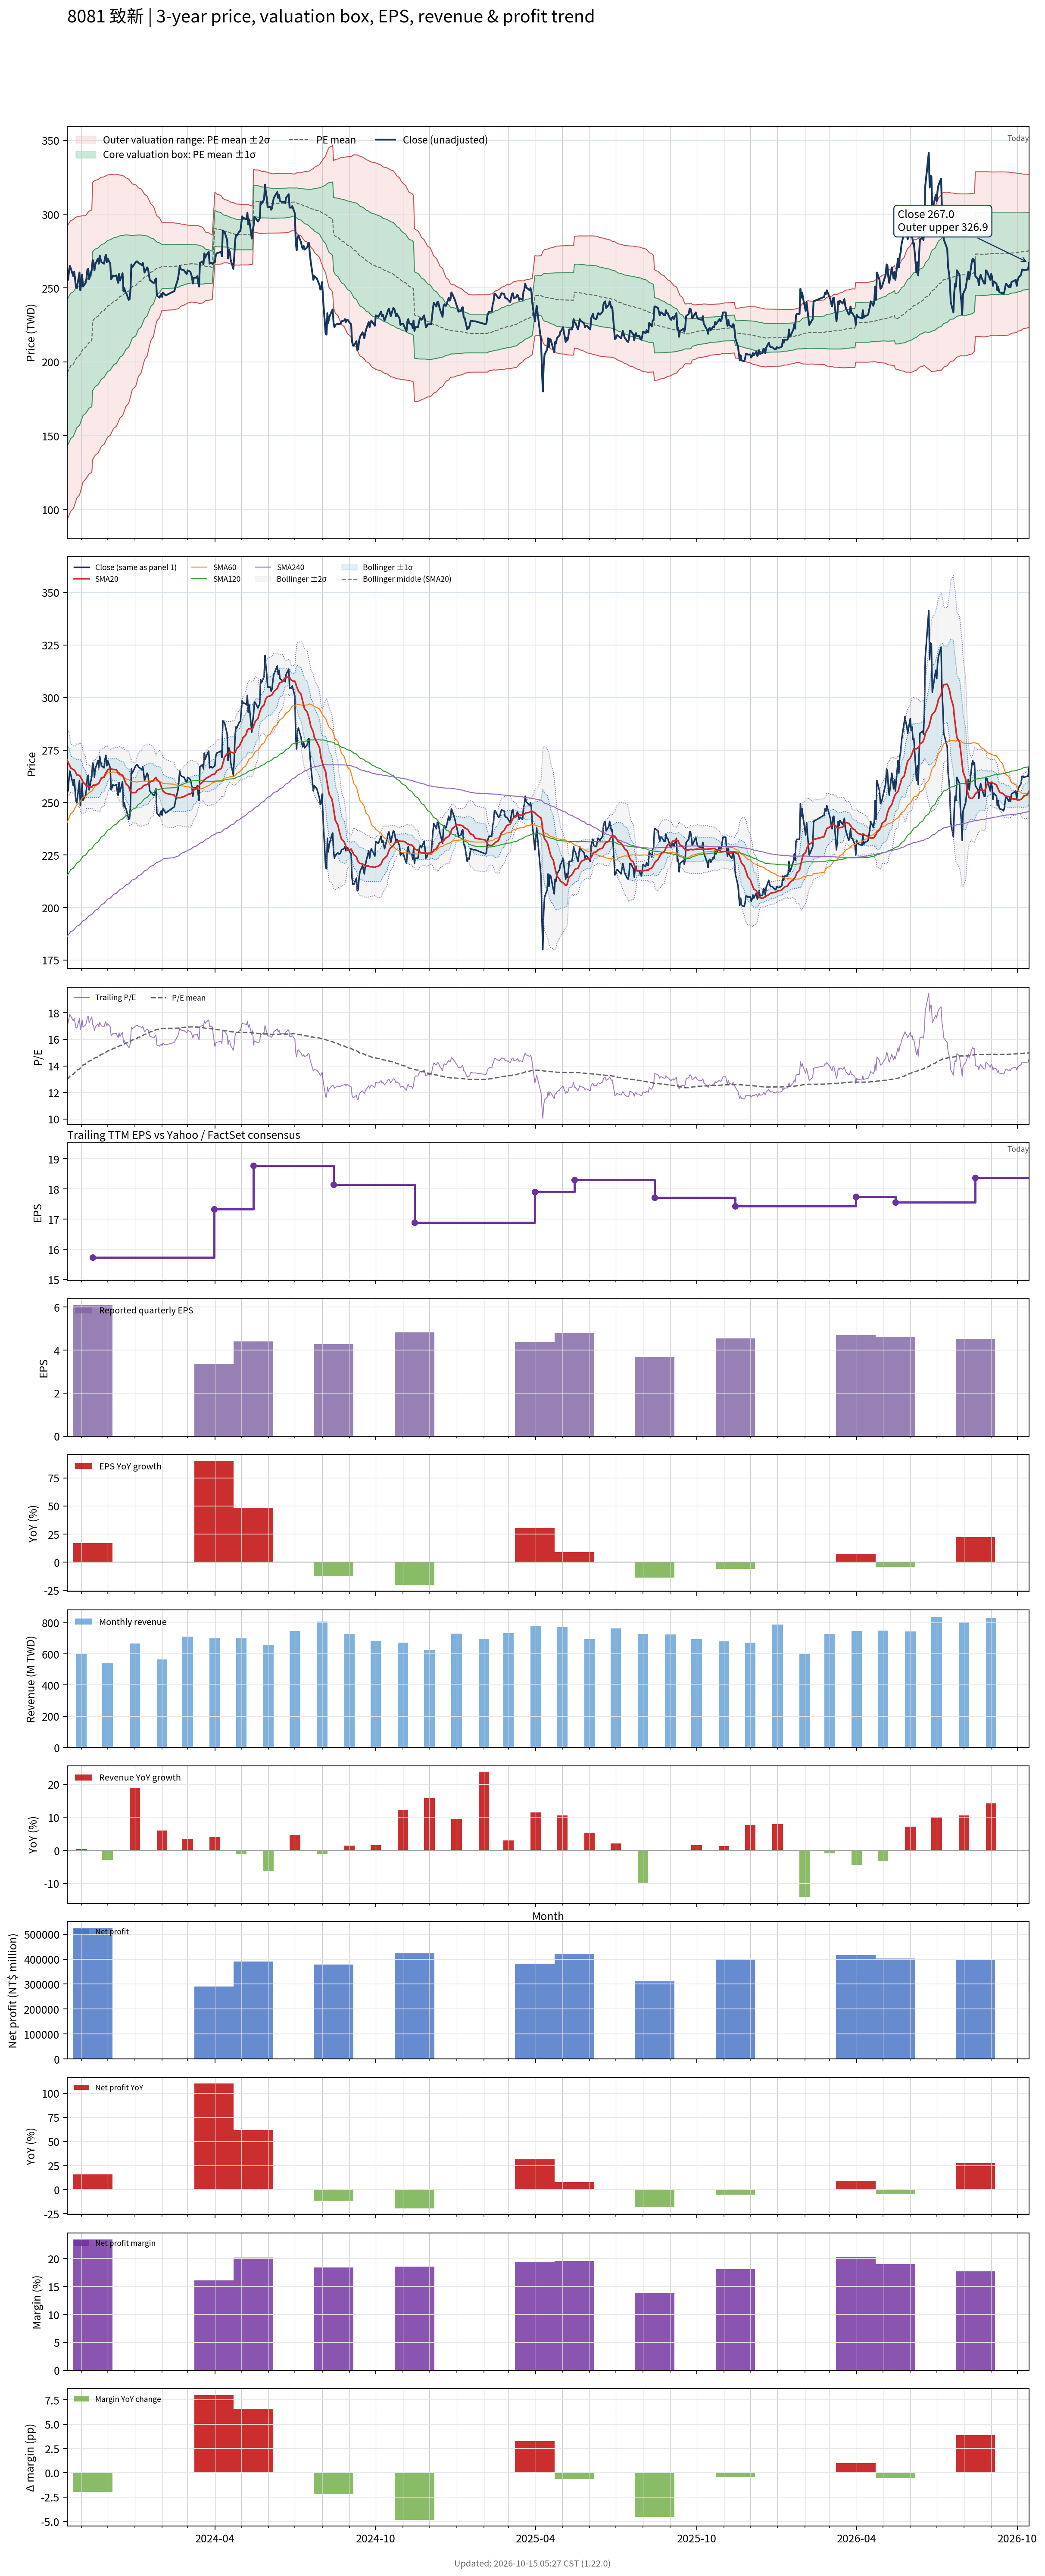

The file beside this chart, header and first rows:
# chart-version: skill-stock-dynamic-val…
date, close, available_date, period_end, eps, ttm_eps, pe, pe_mean, pe_std, price_m2, price_m1, price_mean, price_p1, price_p2, forward_eps, forward_pe, forward_pe_mean, forward_pe_std, forward_price_m2, forward_price_m1, forward_price_mean, forward_price_p1, forward_price_p2, sma20
2023-10-16, 263.5, 2023-08-14, 2023-06-30, 4.9, 14.84, 17.76, 12.98, 3.347, 93.23, 142.9, 192.6, 242.3, 291.9, , , , , , , , , , 270.2
2023-10-17, 255.5, 2023-08-14, 2023-06-30, 4.9, 14.84, 17.22, 13.05, 3.341, 94.55, 144.1, 193.7, 243.3, 292.8, , , , , , , , , , 269.2
2023-10-18, 261, 2023-08-14, 2023-06-30, 4.9, 14.84, 17.59, 13.13, 3.334, 95.93, 145.4, 194.9, 244.4, 293.8, , , , , , , , , , 268.4
2023-10-19, 265, 2023-08-14, 2023-06-30, 4.9, 14.84, 17.86, 13.22, 3.324, 97.46, 146.8, 196.1, 245.5, 294.8, , , , , , , , , , 267.4
2023-10-20, 263.5, 2023-08-14, 2023-06-30, 4.9, 14.84, 17.76, 13.3, 3.313, 99.03, 148.2, 197.4, 246.5, 295.7, , , , , , , , , , 266.5
2023-10-23, 258, 2023-08-14, 2023-06-30, 4.9, 14.84, 17.39, 13.38, 3.297, 100.7, 149.6, 198.5, 247.4, 296.4, , , , , , , , , , 265.6
2023-10-24, 261, 2023-08-14, 2023-06-30, 4.9, 14.84, 17.59, 13.46, 3.282, 102.3, 151, 199.7, 248.4, 297.1, , , , , , , , , , 265.4
2023-10-25, 256, 2023-08-14, 2023-06-30, 4.9, 14.84, 17.25, 13.53, 3.261, 104.1, 152.5, 200.8, 249.2, 297.6, , , , , , , , , , 264.9
2023-10-26, 250.5, 2023-08-14, 2023-06-30, 4.9, 14.84, 16.88, 13.61, 3.235, 105.9, 153.9, 201.9, 250, 298, , , , , , , , , , 264.1
2023-10-27, 250, 2023-08-14, 2023-06-30, 4.9, 14.84, 16.85, 13.68, 3.205, 107.9, 155.5, 203.1, 250.6, 298.2, , , , , , , , , , 263.1
2023-10-30, 260.5, 2023-08-14, 2023-06-30, 4.9, 14.84, 17.55, 13.76, 3.179, 109.9, 157.1, 204.3, 251.4, 298.6, , , , , , , , , , 262.9
2023-10-31, 248.5, 2023-08-14, 2023-06-30, 4.9, 14.84, 16.75, 13.84, 3.145, 112, 158.7, 205.3, 252, 298.7, , , , , , , , , , 262.3
2023-11-01, 253, 2023-08-14, 2023-06-30, 4.9, 14.84, 17.05, 13.91, 3.109, 114.2, 160.4, 206.5, 252.6, 298.8, , , , , , , , , , 261.4
2023-11-02, 259, 2023-08-14, 2023-06-30, 4.9, 14.84, 17.45, 13.99, 3.075, 116.4, 162, 207.7, 253.3, 298.9, , , , , , , , , , 260.9
2023-11-03, 251, 2023-08-14, 2023-06-30, 4.9, 14.84, 16.91, 14.07, 3.036, 118.7, 163.7, 208.8, 253.8, 298.9, , , , , , , , , , 259.6
2023-11-06, 253.5, 2023-08-14, 2023-06-30, 4.9, 14.84, 17.08, 14.14, 3.005, 120.6, 165.2, 209.8, 254.4, 299, , , , , , , , , , 258.6
2023-11-07, 256.5, 2023-08-14, 2023-06-30, 4.9, 14.84, 17.28, 14.2, 3.001, 121.6, 166.1, 210.7, 255.2, 299.7, , , , , , , , , , 257.6
2023-11-08, 262.5, 2023-08-14, 2023-06-30, 4.9, 14.84, 17.69, 14.25, 3.001, 122.4, 167, 211.5, 256.1, 300.6, , , , , , , , , , 257.8
2023-11-09, 263, 2023-08-14, 2023-06-30, 4.9, 14.84, 17.72, 14.31, 3, 123.3, 167.9, 212.4, 256.9, 301.4, , , , , , , , , , 257.8
2023-11-10, 256, 2023-08-14, 2023-06-30, 4.9, 14.84, 17.25, 14.36, 2.995, 124.3, 168.7, 213.2, 257.6, 302.1, , , , , , , , , , 257.4
2023-11-13, 262.5, 2023-08-14, 2023-06-30, 4.9, 14.84, 17.69, 14.42, 2.993, 125.2, 169.6, 214, 258.4, 302.8, , , , , , , , , , 257.3
2023-11-14, 269, 2023-11-14, 2023-09-30, 6.09, 15.73, 17.1, 14.47, 2.986, 133.7, 180.7, 227.7, 274.6, 321.6, , , , , , , , , , 258
2023-11-15, 267.5, 2023-11-14, 2023-09-30, 6.09, 15.73, 17.01, 14.52, 2.977, 134.8, 181.6, 228.4, 275.3, 322.1, , , , , , , , , , 258.3
2023-11-16, 262, 2023-11-14, 2023-09-30, 6.09, 15.73, 16.66, 14.57, 2.966, 135.9, 182.5, 229.2, 275.8, 322.5, , , , , , , , , , 258.2
2023-11-17, 266, 2023-11-14, 2023-09-30, 6.09, 15.73, 16.91, 14.62, 2.955, 137, 183.5, 230, 276.4, 322.9, , , , , , , , , , 258.3
2023-11-20, 270, 2023-11-14, 2023-09-30, 6.09, 15.73, 17.16, 14.67, 2.944, 138.2, 184.5, 230.8, 277.1, 323.4, , , , , , , , , , 258.9
2023-11-21, 266.5, 2023-11-14, 2023-09-30, 6.09, 15.73, 16.94, 14.72, 2.932, 139.3, 185.4, 231.6, 277.7, 323.8, , , , , , , , , , 259.2
2023-11-22, 272, 2023-11-14, 2023-09-30, 6.09, 15.73, 17.29, 14.77, 2.92, 140.5, 186.5, 232.4, 278.3, 324.3, , , , , , , , , , 260
2023-11-23, 269.5, 2023-11-14, 2023-09-30, 6.09, 15.73, 17.13, 14.82, 2.908, 141.7, 187.5, 233.2, 278.9, 324.7, , , , , , , , , , 260.9
2023-11-24, 267.5, 2023-11-14, 2023-09-30, 6.09, 15.73, 17.01, 14.87, 2.893, 143, 188.5, 234, 279.5, 325, , , , , , , , , , 261.8
2023-11-27, 266.5, 2023-11-14, 2023-09-30, 6.09, 15.73, 16.94, 14.92, 2.878, 144.2, 189.5, 234.7, 280, 325.3, , , , , , , , , , 262.1
2023-11-28, 270.5, 2023-11-14, 2023-09-30, 6.09, 15.73, 17.2, 14.98, 2.862, 145.5, 190.5, 235.6, 280.6, 325.6, , , , , , , , , , 263.2
2023-11-29, 272.5, 2023-11-14, 2023-09-30, 6.09, 15.73, 17.32, 15.03, 2.848, 146.8, 191.6, 236.4, 281.2, 326, , , , , , , , , , 264.2
2023-11-30, 267.5, 2023-11-14, 2023-09-30, 6.09, 15.73, 17.01, 15.07, 2.834, 148, 192.5, 237.1, 281.7, 326.3, , , , , , , , , , 264.6
2023-12-01, 270, 2023-11-14, 2023-09-30, 6.09, 15.73, 17.16, 15.12, 2.821, 149.1, 193.5, 237.9, 282.2, 326.6, , , , , , , , , , 265.6
2023-12-04, 266.5, 2023-11-14, 2023-09-30, 6.09, 15.73, 16.94, 15.17, 2.805, 150.3, 194.5, 238.6, 282.7, 326.8, , , , , , , , , , 266.2
2023-12-05, 256, 2023-11-14, 2023-09-30, 6.09, 15.73, 16.27, 15.21, 2.785, 151.6, 195.4, 239.2, 283, 326.8, , , , , , , , , , 266.2
2023-12-06, 257, 2023-11-14, 2023-09-30, 6.09, 15.73, 16.34, 15.25, 2.767, 152.8, 196.3, 239.8, 283.4, 326.9, , , , , , , , , , 265.9
2023-12-07, 258.5, 2023-11-14, 2023-09-30, 6.09, 15.73, 16.43, 15.29, 2.749, 154, 197.2, 240.5, 283.7, 327, , , , , , , , , , 265.7
2023-12-08, 258, 2023-11-14, 2023-09-30, 6.09, 15.73, 16.4, 15.33, 2.731, 155.2, 198.1, 241.1, 284, 327, , , , , , , , , , 265.8
2023-12-11, 258.5, 2023-11-14, 2023-09-30, 6.09, 15.73, 16.43, 15.37, 2.713, 156.3, 199, 241.7, 284.4, 327, , , , , , , , , , 265.6
2023-12-12, 255.5, 2023-11-14, 2023-09-30, 6.09, 15.73, 16.24, 15.41, 2.69, 157.7, 200, 242.3, 284.6, 327, , , , , , , , , , 264.9
2023-12-13, 253.5, 2023-11-14, 2023-09-30, 6.09, 15.73, 16.12, 15.45, 2.664, 159.2, 201.1, 243, 284.9, 326.8, , , , , , , , , , 264.2
2023-12-14, 259.5, 2023-11-14, 2023-09-30, 6.09, 15.73, 16.5, 15.49, 2.64, 160.6, 202.1, 243.6, 285.1, 326.7, , , , , , , , , , 264.1
2023-12-15, 255, 2023-11-14, 2023-09-30, 6.09, 15.73, 16.21, 15.53, 2.612, 162.1, 203.2, 244.3, 285.4, 326.4, , , , , , , , , , 263.5
2023-12-18, 260, 2023-11-14, 2023-09-30, 6.09, 15.73, 16.53, 15.57, 2.585, 163.6, 204.3, 244.9, 285.6, 326.3, , , , , , , , , , 263
2023-12-19, 248, 2023-11-14, 2023-09-30, 6.09, 15.73, 15.77, 15.61, 2.554, 165.2, 205.4, 245.5, 285.7, 325.9, , , , , , , , , , 262.1
2023-12-20, 250, 2023-11-14, 2023-09-30, 6.09, 15.73, 15.89, 15.65, 2.523, 166.8, 206.5, 246.1, 285.8, 325.5, , , , , , , , , , 261
2023-12-21, 247.5, 2023-11-14, 2023-09-30, 6.09, 15.73, 15.73, 15.69, 2.489, 168.4, 207.6, 246.7, 285.9, 325, , , , , , , , , , 259.9
2023-12-22, 247, 2023-11-14, 2023-09-30, 6.09, 15.73, 15.7, 15.72, 2.457, 170, 208.7, 247.3, 286, 324.6, , , , , , , , , , 258.9
2023-12-25, 242, 2023-11-14, 2023-09-30, 6.09, 15.73, 15.38, 15.76, 2.412, 172.1, 210, 247.9, 285.9, 323.8, , , , , , , , , , 257.6
2023-12-26, 242.5, 2023-11-14, 2023-09-30, 6.09, 15.73, 15.42, 15.8, 2.363, 174.2, 211.4, 248.6, 285.8, 322.9, , , , , , , , , , 256.2
2023-12-27, 248.5, 2023-11-14, 2023-09-30, 6.09, 15.73, 15.8, 15.85, 2.315, 176.4, 212.8, 249.3, 285.7, 322.1, , , , , , , , , , 255.1
2023-12-28, 266, 2023-11-14, 2023-09-30, 6.09, 15.73, 16.91, 15.9, 2.267, 178.8, 214.4, 250.1, 285.7, 321.4, , , , , , , , , , 255
2023-12-29, 264, 2023-11-14, 2023-09-30, 6.09, 15.73, 16.78, 15.95, 2.212, 181.3, 216.1, 250.9, 285.7, 320.5, , , , , , , , , , 254.7
2024-01-02, 267.5, 2023-11-14, 2023-09-30, 6.09, 15.73, 17.01, 16, 2.167, 183.5, 217.6, 251.7, 285.8, 319.9, , , , , , , , , , 254.7
2024-01-03, 268, 2023-11-14, 2023-09-30, 6.09, 15.73, 17.04, 16.05, 2.122, 185.7, 219.1, 252.5, 285.8, 319.2, , , , , , , , , , 255.3
2024-01-04, 268, 2023-11-14, 2023-09-30, 6.09, 15.73, 17.04, 16.1, 2.075, 188, 220.6, 253.2, 285.9, 318.5, , , , , , , , , , 255.9
2024-01-05, 267, 2023-11-14, 2023-09-30, 6.09, 15.73, 16.97, 16.15, 2.028, 190.2, 222.1, 254, 285.9, 317.8, , , , , , , , , , 256.3
... 669 more rows
